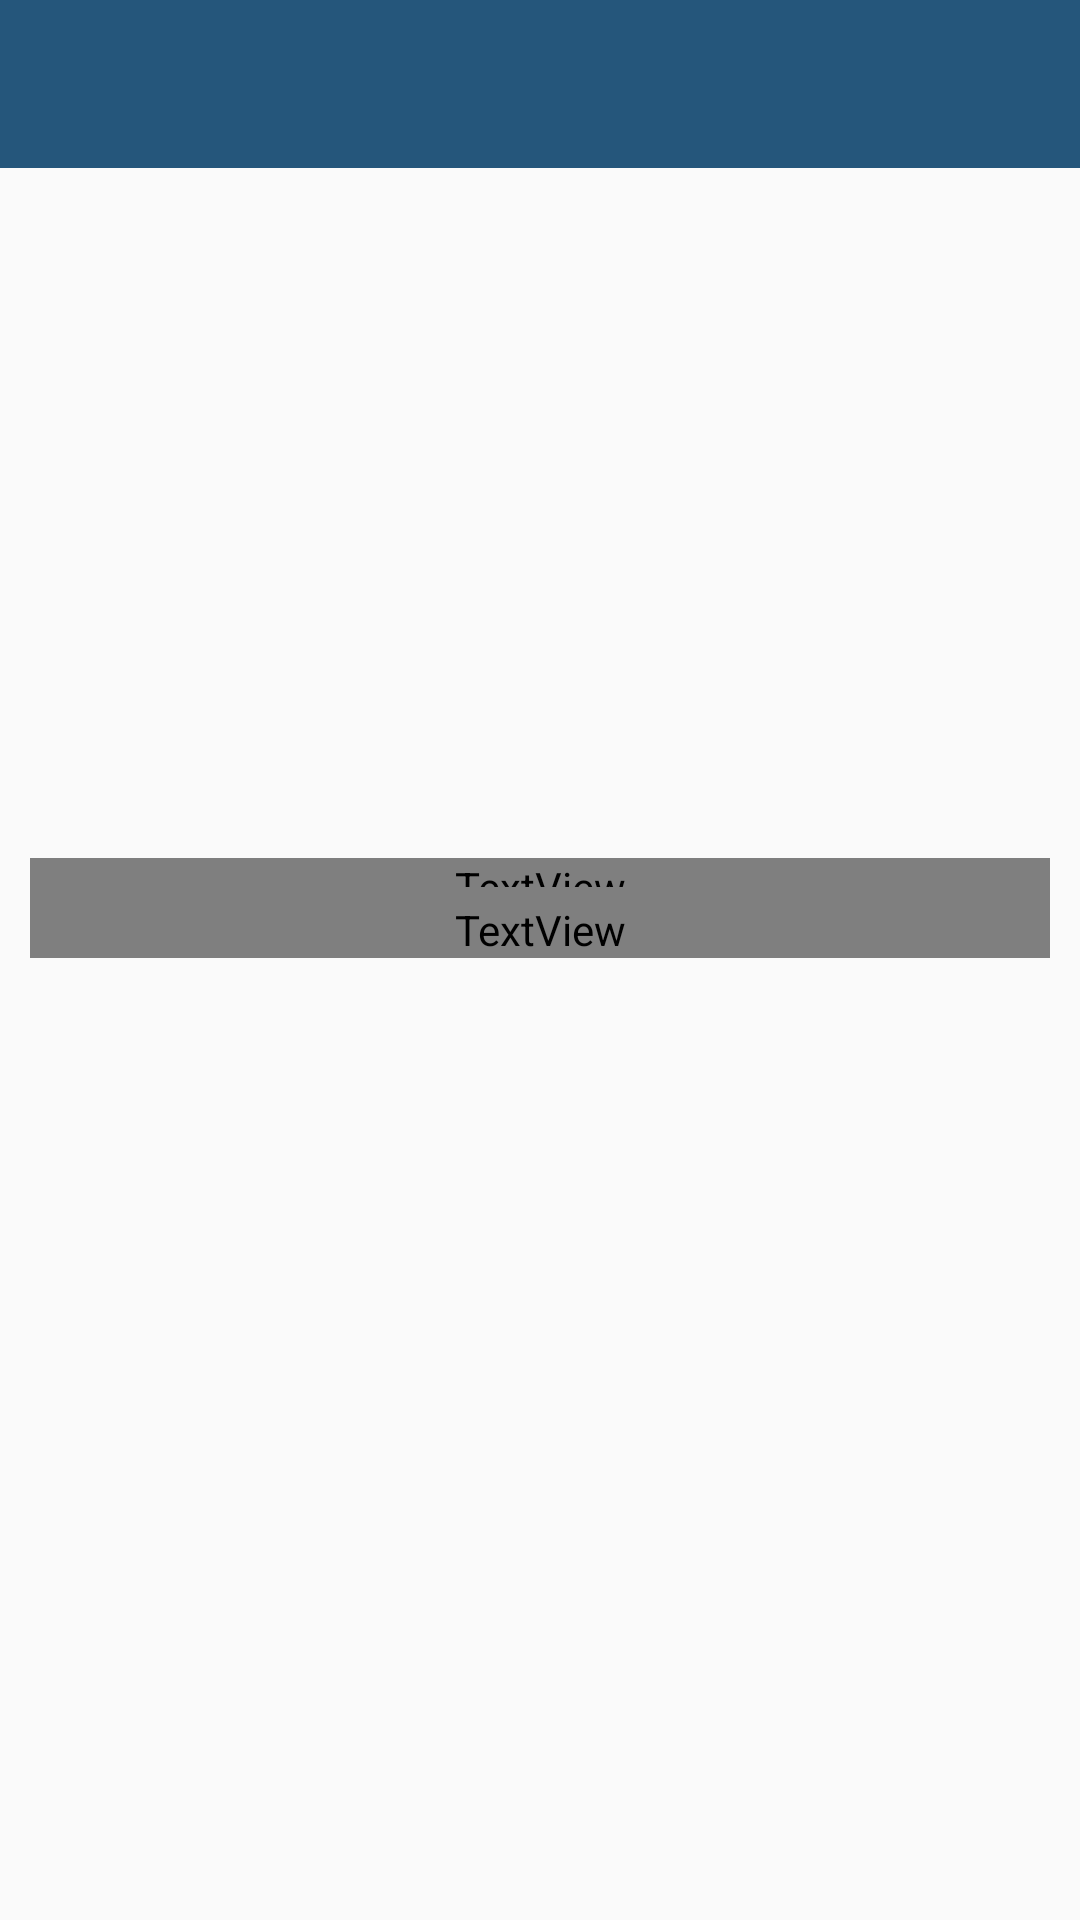

Reconstruct the res/layout file that produces this screen, plus the resources it refers to.
<!-- AndroidManifest.xml: application theme AppTheme -->
<!-- res/layout/hotel_details_screen_layout.xml -->
<?xml version="1.0" encoding="utf-8"?>
<androidx.constraintlayout.widget.ConstraintLayout
        xmlns:android="http://schemas.android.com/apk/res/android"
        android:layout_width="match_parent"
        android:layout_height="match_parent"
        xmlns:app="http://schemas.android.com/apk/res-auto">

        <include
                app:layout_constraintLeft_toLeftOf="parent"
                app:layout_constraintRight_toRightOf="parent"
                app:layout_constraintTop_toTopOf="parent"
                layout="@layout/toolbar"/>

        <ImageView
                android:id="@+id/hotelImage"
                android:layout_width="match_parent"
                android:layout_height="@dimen/hotel_details_picture_height"
                android:scaleType="centerCrop"
                app:layout_constraintTop_toBottomOf="@id/toolbar"
                app:layout_constraintRight_toRightOf="parent"
                app:layout_constraintLeft_toLeftOf="parent"/>

        <TextView
                android:id="@+id/nameText"
                android:fontFamily="@font/kanalisirung"
                android:textColor="@color/colorPrimary"
                android:textAlignment="center"
                android:textSize="24sp"
                android:layout_width="0dp"
                android:layout_height="wrap_content"
                android:layout_marginTop="@dimen/hotel_details_name_margin"
                android:layout_marginStart="@dimen/hotel_details_name_margin"
                android:layout_marginEnd="@dimen/hotel_details_name_margin"
                app:layout_constraintTop_toBottomOf="@id/hotelImage"
                app:layout_constraintLeft_toLeftOf="parent"
                app:layout_constraintRight_toRightOf="parent"/>

        <ImageView
                android:id="@+id/addressImage"
                android:layout_width="0dp"
                android:layout_height="wrap_content"
                android:paddingStart="@dimen/hotel_details_detail_sign_padding_start"
                android:paddingEnd="0dp"
                android:paddingBottom="10dp"
                android:visibility="gone"
                app:layout_constraintLeft_toLeftOf="parent"
                app:layout_constraintTop_toBottomOf="@id/nameText"
                app:srcCompat="@drawable/address"/>

        <ImageView
                android:id="@+id/starsImage"
                android:layout_width="0dp"
                android:layout_height="wrap_content"
                android:paddingStart="@dimen/hotel_details_detail_sign_padding_start"
                android:paddingEnd="0dp"
                android:paddingBottom="10dp"
                android:visibility="gone"
                app:layout_constraintLeft_toLeftOf="parent"
                app:layout_constraintTop_toBottomOf="@id/addressImage"
                app:srcCompat="@drawable/star"/>

        <ImageView
                android:id="@+id/suitesImage"
                android:layout_width="0dp"
                android:layout_height="wrap_content"
                android:paddingStart="@dimen/hotel_details_detail_sign_padding_start"
                android:paddingEnd="0dp"
                android:paddingBottom="5dp"
                android:visibility="gone"
                app:layout_constraintLeft_toLeftOf="parent"
                app:layout_constraintTop_toBottomOf="@id/starsImage"
                app:srcCompat="@drawable/key"/>

        <ImageView
                android:id="@+id/distanceImage"
                android:layout_width="0dp"
                android:layout_height="wrap_content"
                android:paddingStart="@dimen/hotel_details_detail_sign_padding_start"
                android:paddingEnd="0dp"
                android:paddingBottom="10dp"
                android:visibility="gone"
                app:layout_constraintLeft_toLeftOf="parent"
                app:layout_constraintTop_toBottomOf="@id/suitesImage"
                app:srcCompat="@drawable/distance"/>

        <View
                android:id="@+id/emptyView"
                android:layout_width="0dp"
                android:layout_height="wrap_content"
                android:paddingStart="10dp"
                android:paddingEnd="0dp"
                android:paddingBottom="10dp"
                app:layout_constraintLeft_toLeftOf="parent"
                app:layout_constraintTop_toBottomOf="@id/distanceImage"/>

        <Button
                android:id="@+id/buttonToShowMap"
                android:layout_width="@dimen/action_button_width"
                android:layout_height="wrap_content"
                android:text="@string/button_show_map_title"
                android:textColor="@android:color/white"
                android:layout_marginStart="10dp"
                android:visibility="gone"
                app:layout_constraintLeft_toLeftOf="parent"
                app:layout_constraintBottom_toBottomOf="parent"
                app:layout_constraintRight_toRightOf="parent"
                android:fontFamily="@font/kanalisirung"
                android:layout_marginBottom="@dimen/action_button_margin_bottom"
                style="@style/AppTheme.RoundedCornerMaterialButton"/>

        <TextView
                android:id="@+id/addressText"
                android:layout_width="0dp"
                android:layout_height="wrap_content"
                app:layout_constraintLeft_toRightOf="@id/addressImage"
                app:layout_constraintRight_toRightOf="parent"
                app:layout_constraintBottom_toTopOf="@id/starsImage"
                app:layout_constraintTop_toBottomOf="@id/nameText"
                android:layout_marginStart="@dimen/hotel_details_detail_text_margin"
                android:layout_marginEnd="@dimen/hotel_details_detail_text_margin"
                android:fontFamily="@font/kanalisirung"
                style="@style/HotelDetailsTitleTextView"/>

        <TextView
                android:id="@+id/starsText"
                android:layout_width="0dp"
                android:layout_height="wrap_content"
                app:layout_constraintLeft_toRightOf="@id/starsImage"
                app:layout_constraintRight_toRightOf="parent"
                app:layout_constraintBottom_toTopOf="@id/suitesImage"
                app:layout_constraintTop_toBottomOf="@id/addressImage"
                android:layout_marginStart="@dimen/hotel_details_detail_text_margin"
                android:layout_marginEnd="@dimen/hotel_details_detail_text_margin"
                style="@style/HotelDetailsTitleTextView"/>

        <TextView
                android:id="@+id/suitesText"
                android:layout_width="0dp"
                android:layout_height="wrap_content"
                app:layout_constraintLeft_toRightOf="@id/suitesImage"
                app:layout_constraintRight_toRightOf="parent"
                app:layout_constraintBottom_toTopOf="@id/distanceImage"
                app:layout_constraintTop_toBottomOf="@id/starsImage"
                android:layout_marginStart="@dimen/hotel_details_detail_text_margin"
                android:layout_marginEnd="@dimen/hotel_details_detail_text_margin"
                style="@style/HotelDetailsTitleTextView"/>
        <TextView
                android:id="@+id/distanceText"
                android:layout_width="0dp"
                android:layout_height="wrap_content"
                app:layout_constraintLeft_toRightOf="@id/distanceImage"
                app:layout_constraintRight_toRightOf="parent"
                app:layout_constraintTop_toBottomOf="@id/suitesText"
                app:layout_constraintBottom_toTopOf="@id/emptyView"
                android:layout_marginStart="@dimen/hotel_details_detail_text_margin"
                android:layout_marginEnd="@dimen/hotel_details_detail_text_margin"
                style="@style/HotelDetailsTitleTextView"/>

        <include
                android:layout_width="0dp"
                android:layout_height="0dp"
                android:visibility="gone"
                app:layout_constraintLeft_toLeftOf="parent"
                app:layout_constraintRight_toRightOf="parent"
                app:layout_constraintTop_toBottomOf="@id/toolbar"
                app:layout_constraintBottom_toBottomOf="parent"
                layout="@layout/progressbar"/>

</androidx.constraintlayout.widget.ConstraintLayout>
<!-- res/layout/toolbar.xml (included above) -->
<?xml version="1.0" encoding="utf-8"?>
<androidx.appcompat.widget.Toolbar
        xmlns:android="http://schemas.android.com/apk/res/android"
        android:id="@+id/toolbar"
        android:layout_width="match_parent"
        android:layout_height="?attr/actionBarSize"
        android:theme="@style/Toolbar"/>
<!-- res/layout/progressbar.xml (included above) -->
<?xml version="1.0" encoding="utf-8"?>
<androidx.constraintlayout.widget.ConstraintLayout
        android:id="@+id/progressBarLayout"
        xmlns:android="http://schemas.android.com/apk/res/android"
        android:layout_width="match_parent"
        android:layout_height="match_parent"
        xmlns:app="http://schemas.android.com/apk/res-auto">

        <ProgressBar
                android:id="@+id/progressBar"
                android:layout_width="0dp"
                android:layout_height="wrap_content"
                app:layout_constraintRight_toRightOf="parent"
                app:layout_constraintLeft_toLeftOf="parent"
                app:layout_constraintTop_toTopOf="parent"
                app:layout_constraintBottom_toBottomOf="parent"/>

</androidx.constraintlayout.widget.ConstraintLayout>
<!-- resources referenced by this layout -->
<resources>
  <color name="colorPrimary">#25567B</color>
  <dimen name="action_button_margin_bottom">25dp</dimen>
  <dimen name="action_button_width">150dp</dimen>
  <dimen name="hotel_details_detail_sign_padding_start">10dp</dimen>
  <dimen name="hotel_details_detail_text_margin">10dp</dimen>
  <dimen name="hotel_details_name_margin">10dp</dimen>
  <dimen name="hotel_details_picture_height">220dp</dimen>
  <!-- drawable star (drawable) -->
  <?xml version="1.0" encoding="utf-8"?>
  <vector xmlns:android="http://schemas.android.com/apk/res/android"
      android:width="30dp"
      android:height="30dp"
      android:viewportWidth="475.075"
      android:viewportHeight="475.075">
  
      <path
          android:fillColor="@color/colorPrimary"
          android:pathData="M475.075,186.573c0-7.043-5.328-11.42-15.992-13.135L315.766,152.6L251.529,22.694c-3.614-7.804-8.281-11.704-13.99-11.704 c-5.708,0-10.372,3.9-13.989,11.704L159.31,152.6L15.986,173.438C5.33,175.153,0,179.53,0,186.573c0,3.999,2.38,8.567,7.139,13.706 l103.924,101.068L86.51,444.096c-0.381,2.666-0.57,4.575-0.57,5.712c0,3.997,0.998,7.374,2.996,10.136 c1.997,2.766,4.993,4.142,8.992,4.142c3.428,0,7.233-1.137,11.42-3.423l128.188-67.386l128.194,67.379 c4,2.286,7.806,3.43,11.416,3.43c7.812,0,11.714-4.75,11.714-14.271c0-2.471-0.096-4.374-0.287-5.716l-24.551-142.744 l103.634-101.069C472.604,195.33,475.075,190.76,475.075,186.573z M324.619,288.5l20.551,120.2l-107.634-56.821L129.614,408.7 l20.843-120.2l-87.365-84.799l120.484-17.7l53.959-109.064l53.957,109.064l120.494,17.7L324.619,288.5z" />
  </vector>
  <string name="button_show_map_title">Показать на карте</string>
  <style name="AppTheme.RoundedCornerMaterialButton" parent="Widget.AppCompat.Button.Colored">
          <item name="android:background">@drawable/rounded_shape</item>
      </style>
  <style name="HotelDetailsTitleTextView" parent="@android:style/Widget.TextView">
          <item name="android:textColor">@color/colorPrimary</item>
          <item name="android:fontFamily">@font/kanalisirung</item>
          <item name="android:textSize">15sp</item>
          <item name="android:textStyle">bold</item>
      </style>
  <style name="Toolbar">
          <item name="android:background">@color/colorPrimary</item>
          <item name="android:fontFamily">@font/kanalisirung</item>
          <item name="theme">@style/ThemeOverlay.AppCompat.Dark.ActionBar</item>
      </style>
  <style name="AppTheme" parent="Theme.AppCompat.Light.NoActionBar">
          
          <item name="colorPrimary">@color/colorPrimary</item>
          <item name="colorPrimaryDark">@color/colorPrimaryDark</item>
          <item name="colorAccent">@android:color/white</item>
      </style>
  <!-- drawable rounded_shape (drawable) -->
  <?xml version="1.0" encoding="utf-8"?>
  <shape
          xmlns:android="http://schemas.android.com/apk/res/android"
          android:shape="rectangle"   >
  
      <solid
              android:color="@color/colorPrimary" >
      </solid>
  
      <corners
              android:radius="25dp"   >
      </corners>
  
  </shape>
  <color name="colorPrimaryDark">#033E6B</color>
</resources>
